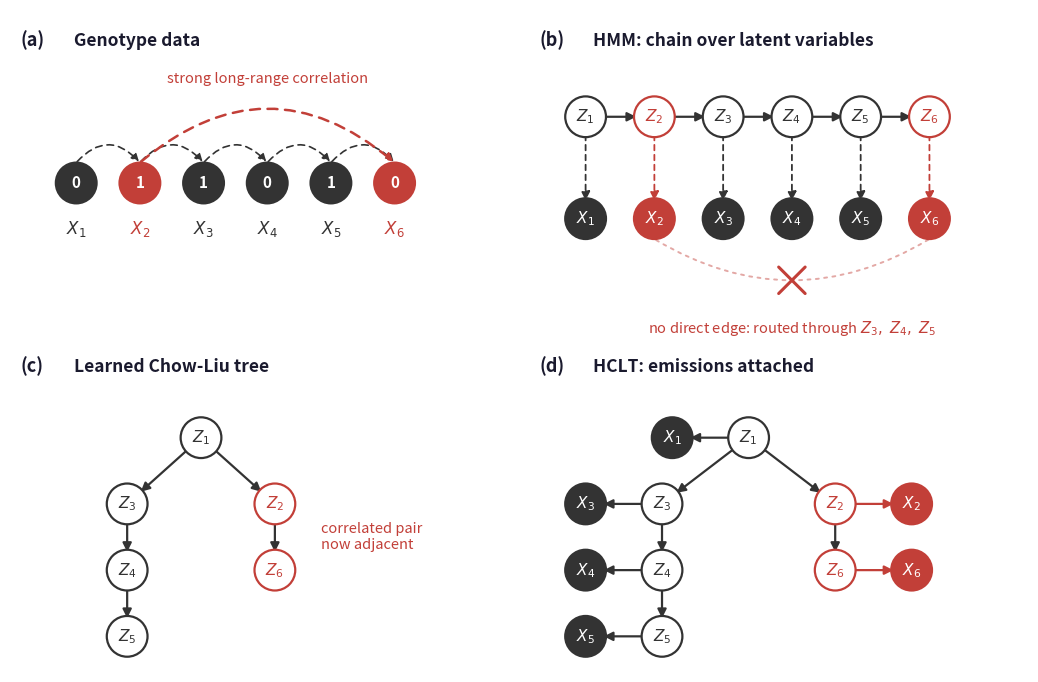

Source code (Python): (Note: this script raises an exception after producing the figure.)
"""Figure 1: from data, to the HMM chain, to the learned Chow-Liu tree, to the HCLT.

Reviewer 1 asked for an explicit HMM chain in Figure 1 so the advantage of the
tree topology is visible rather than implied. Styling follows the ICLR 2026
workshop slides (gpc_iclr_2026.pdf): X2 and X6 are the example correlated pair,
carried in red through all four panels.

    python plots/make_fig1_hclt.py
    -> overleaf/figs/fig_hclt_chain.pdf (+ .png for quick inspection)
"""

import os

import matplotlib
matplotlib.use("Agg")
matplotlib.rcParams["pdf.fonttype"] = 42
matplotlib.rcParams["ps.fonttype"] = 42
import matplotlib.pyplot as plt
from matplotlib.patches import Circle, FancyArrowPatch

# Palette sampled from the slides.
DARK = "#333333"      # observed-node fill
RED = "#C23F38"       # the example correlated pair
NAVY = "#1A1A2E"      # panel titles
GRAY = "#555555"      # secondary labels
TEAL = "#289D8F"

R = 0.40              # node radius


def node(ax, x, y, label, filled=False, red=False, fs=11):
    edge = RED if red else DARK
    face = (RED if red else DARK) if filled else "white"
    txt = "white" if filled else (RED if red else DARK)
    ax.add_patch(Circle((x, y), R, facecolor=face, edgecolor=edge,
                        linewidth=1.6, zorder=3))
    ax.text(x, y, label, ha="center", va="center", color=txt,
            fontsize=fs, fontweight="bold", zorder=4)


def edge(ax, p, q, style="solid", color=None, shrink=R * 72 / 2.2, lw=1.6):
    """Arrow between two node centres, trimmed to the node boundary."""
    color = color or DARK
    ax.add_patch(FancyArrowPatch(
        p, q, arrowstyle="-|>", mutation_scale=13, linewidth=lw,
        color=color, linestyle=style, shrinkA=shrink, shrinkB=shrink, zorder=2))


def arc(ax, p, q, height, color, style=(0, (4, 3)), lw=1.5, arrow=True, shrink=1.0):
    """Dashed correlation arc drawn above/below a pair of nodes.

    Endpoints are already on the node boundary, so shrink stays small -- the
    default trim used for straight edges would leave the arc hanging in space.
    """
    patch = FancyArrowPatch(
        p, q, connectionstyle=f"arc3,rad={-height}",
        arrowstyle="-|>" if arrow else "-", mutation_scale=11,
        linewidth=lw, color=color, linestyle=style,
        shrinkA=shrink, shrinkB=shrink, zorder=2)
    ax.add_patch(patch)
    return patch


def arc_midpoint(p, q, height):
    """Half-way point of the arc drawn by arc(), in data coordinates.

    arc3 traces a quadratic Bezier whose control point sits at the chord
    midpoint displaced by rad * rot90(q - p); the curve at t = 0.5 is therefore
    the chord midpoint displaced by half of that.
    """
    (px, py), (qx, qy) = p, q
    mx, my = (px + qx) / 2, (py + qy) / 2
    dx, dy = qx - px, qy - py
    return mx - 0.5 * height * dy, my + 0.5 * height * dx


def cross(ax, x, y, color, size=0.26, lw=2.2):
    """A small x drawn over an arc to mark a dependency the model cannot express."""
    ax.plot([x - size, x + size], [y - size, y + size],
            color=color, lw=lw, solid_capstyle="round", zorder=5)
    ax.plot([x - size, x + size], [y + size, y - size],
            color=color, lw=lw, solid_capstyle="round", zorder=5)


def panel_title(ax, x, y, letter, text):
    ax.text(x, y, f"({letter})", ha="left", va="center", color=NAVY,
            fontsize=13, fontweight="bold")
    ax.text(x + 1.05, y, text, ha="left", va="center", color=NAVY,
            fontsize=12.5, fontweight="bold")


def main():
    fig, ax = plt.subplots(figsize=(13.5, 8.6))
    ax.set_xlim(0, 20)
    ax.axis("off")
    ax.set_aspect("equal")

    genotypes = ["0", "1", "1", "0", "1", "0"]
    red_idx = {1, 5}  # X2 and X6

    # ---------------------------------------------------------------- (a) data
    panel_title(ax, 0.2, 12.5, "a", "Genotype data")
    xs_a = [1.3 + 1.25 * i for i in range(6)]
    y_a = 9.7
    for i, (x, g) in enumerate(zip(xs_a, genotypes)):
        node(ax, x, y_a, g, filled=True, red=(i in red_idx))
        ax.text(x, y_a - 0.9, f"$X_{i+1}$", ha="center", va="center",
                fontsize=12, fontweight="bold", color=RED if i in red_idx else DARK)
    # adjacent (weak, local) correlations
    for i in range(5):
        arc(ax, (xs_a[i], y_a + R), (xs_a[i + 1], y_a + R), 0.55, DARK, lw=1.2)
    # the long-range pair the whole figure is about
    arc(ax, (xs_a[1], y_a + R), (xs_a[5], y_a + R), 0.42, RED, lw=1.8)
    ax.text((xs_a[1] + xs_a[5]) / 2, y_a + 2.05, "strong long-range correlation",
            ha="center", va="center", fontsize=10.5, style="italic", color=RED)

    # ------------------------------------------------------- (b) the HMM chain
    panel_title(ax, 10.4, 12.5, "b", "HMM: chain over latent variables")
    xs_b = [11.3 + 1.35 * i for i in range(6)]
    yz_b, yx_b = 11.0, 9.0
    for i, x in enumerate(xs_b):
        node(ax, x, yz_b, f"$Z_{i+1}$", red=(i in red_idx))
        node(ax, x, yx_b, f"$X_{i+1}$", filled=True, red=(i in red_idx))
        edge(ax, (x, yz_b), (x, yx_b), style=(0, (3, 2.5)),
             color=RED if i in red_idx else DARK, lw=1.3)
    for i in range(5):
        edge(ax, (xs_b[i], yz_b), (xs_b[i + 1], yz_b))
    # The same pair as in (a), but the chain has no edge for it: drawn faint and
    # struck through so the arc reads as the dependency, not as a modelled edge.
    missing = arc(ax, (xs_b[5], yx_b - R), (xs_b[1], yx_b - R), 0.30, RED,
                  style=(0, (1.5, 2.8)), lw=1.4, arrow=False)
    missing.set_alpha(0.45)
    del missing
    cross(ax, *arc_midpoint((xs_b[5], yx_b - R), (xs_b[1], yx_b - R), 0.30), color=RED)
    ax.text((xs_b[1] + xs_b[5]) / 2, yx_b - 2.15,
            "no direct edge: routed through $Z_3,\\ Z_4,\\ Z_5$",
            ha="center", va="center", fontsize=10.5, style="italic", color=RED)

    # --------------------------------------------------- (c) the Chow-Liu tree
    panel_title(ax, 0.2, 6.1, "c", "Learned Chow-Liu tree")
    clt = {1: (3.75, 4.7), 3: (2.3, 3.4), 4: (2.3, 2.1), 5: (2.3, 0.8),
           2: (5.2, 3.4), 6: (5.2, 2.1)}
    for a, b in [(1, 3), (3, 4), (4, 5), (1, 2), (2, 6)]:
        edge(ax, clt[a], clt[b])
    for i, p in clt.items():
        node(ax, *p, f"$Z_{i}$", red=(i - 1 in red_idx))
    ax.text(6.1, 2.75, "correlated pair\nnow adjacent", ha="left", va="center",
            fontsize=10.5, style="italic", color=RED)

    # ------------------------------------------------------------- (d) the HCLT
    panel_title(ax, 10.4, 6.1, "d", "HCLT: emissions attached")
    hclt = {1: (14.5, 4.7), 3: (12.8, 3.4), 4: (12.8, 2.1), 5: (12.8, 0.8),
            2: (16.2, 3.4), 6: (16.2, 2.1)}
    emit = {1: (13.0, 4.7), 3: (11.3, 3.4), 4: (11.3, 2.1), 5: (11.3, 0.8),
            2: (17.7, 3.4), 6: (17.7, 2.1)}
    for a, b in [(1, 3), (3, 4), (4, 5), (1, 2), (2, 6)]:
        edge(ax, hclt[a], hclt[b])
    for i in hclt:
        edge(ax, hclt[i], emit[i], color=RED if i - 1 in red_idx else DARK)
    for i, p in hclt.items():
        node(ax, *p, f"$Z_{i}$", red=(i - 1 in red_idx))
    for i, p in emit.items():
        node(ax, *p, f"$X_{i}$", filled=True, red=(i - 1 in red_idx))

    ax.set_ylim(0.1, 13.1)

    out = os.path.join(os.path.dirname(os.path.abspath(__file__)),
                       "..", "overleaf", "figs", "fig_hclt_chain")
    fig.savefig(f"{out}.pdf", bbox_inches="tight", pad_inches=0.05)
    fig.savefig(f"{out}.png", bbox_inches="tight", pad_inches=0.05, dpi=300)
    print(f"wrote {os.path.normpath(out)}.pdf / .png")


if __name__ == "__main__":
    main()
